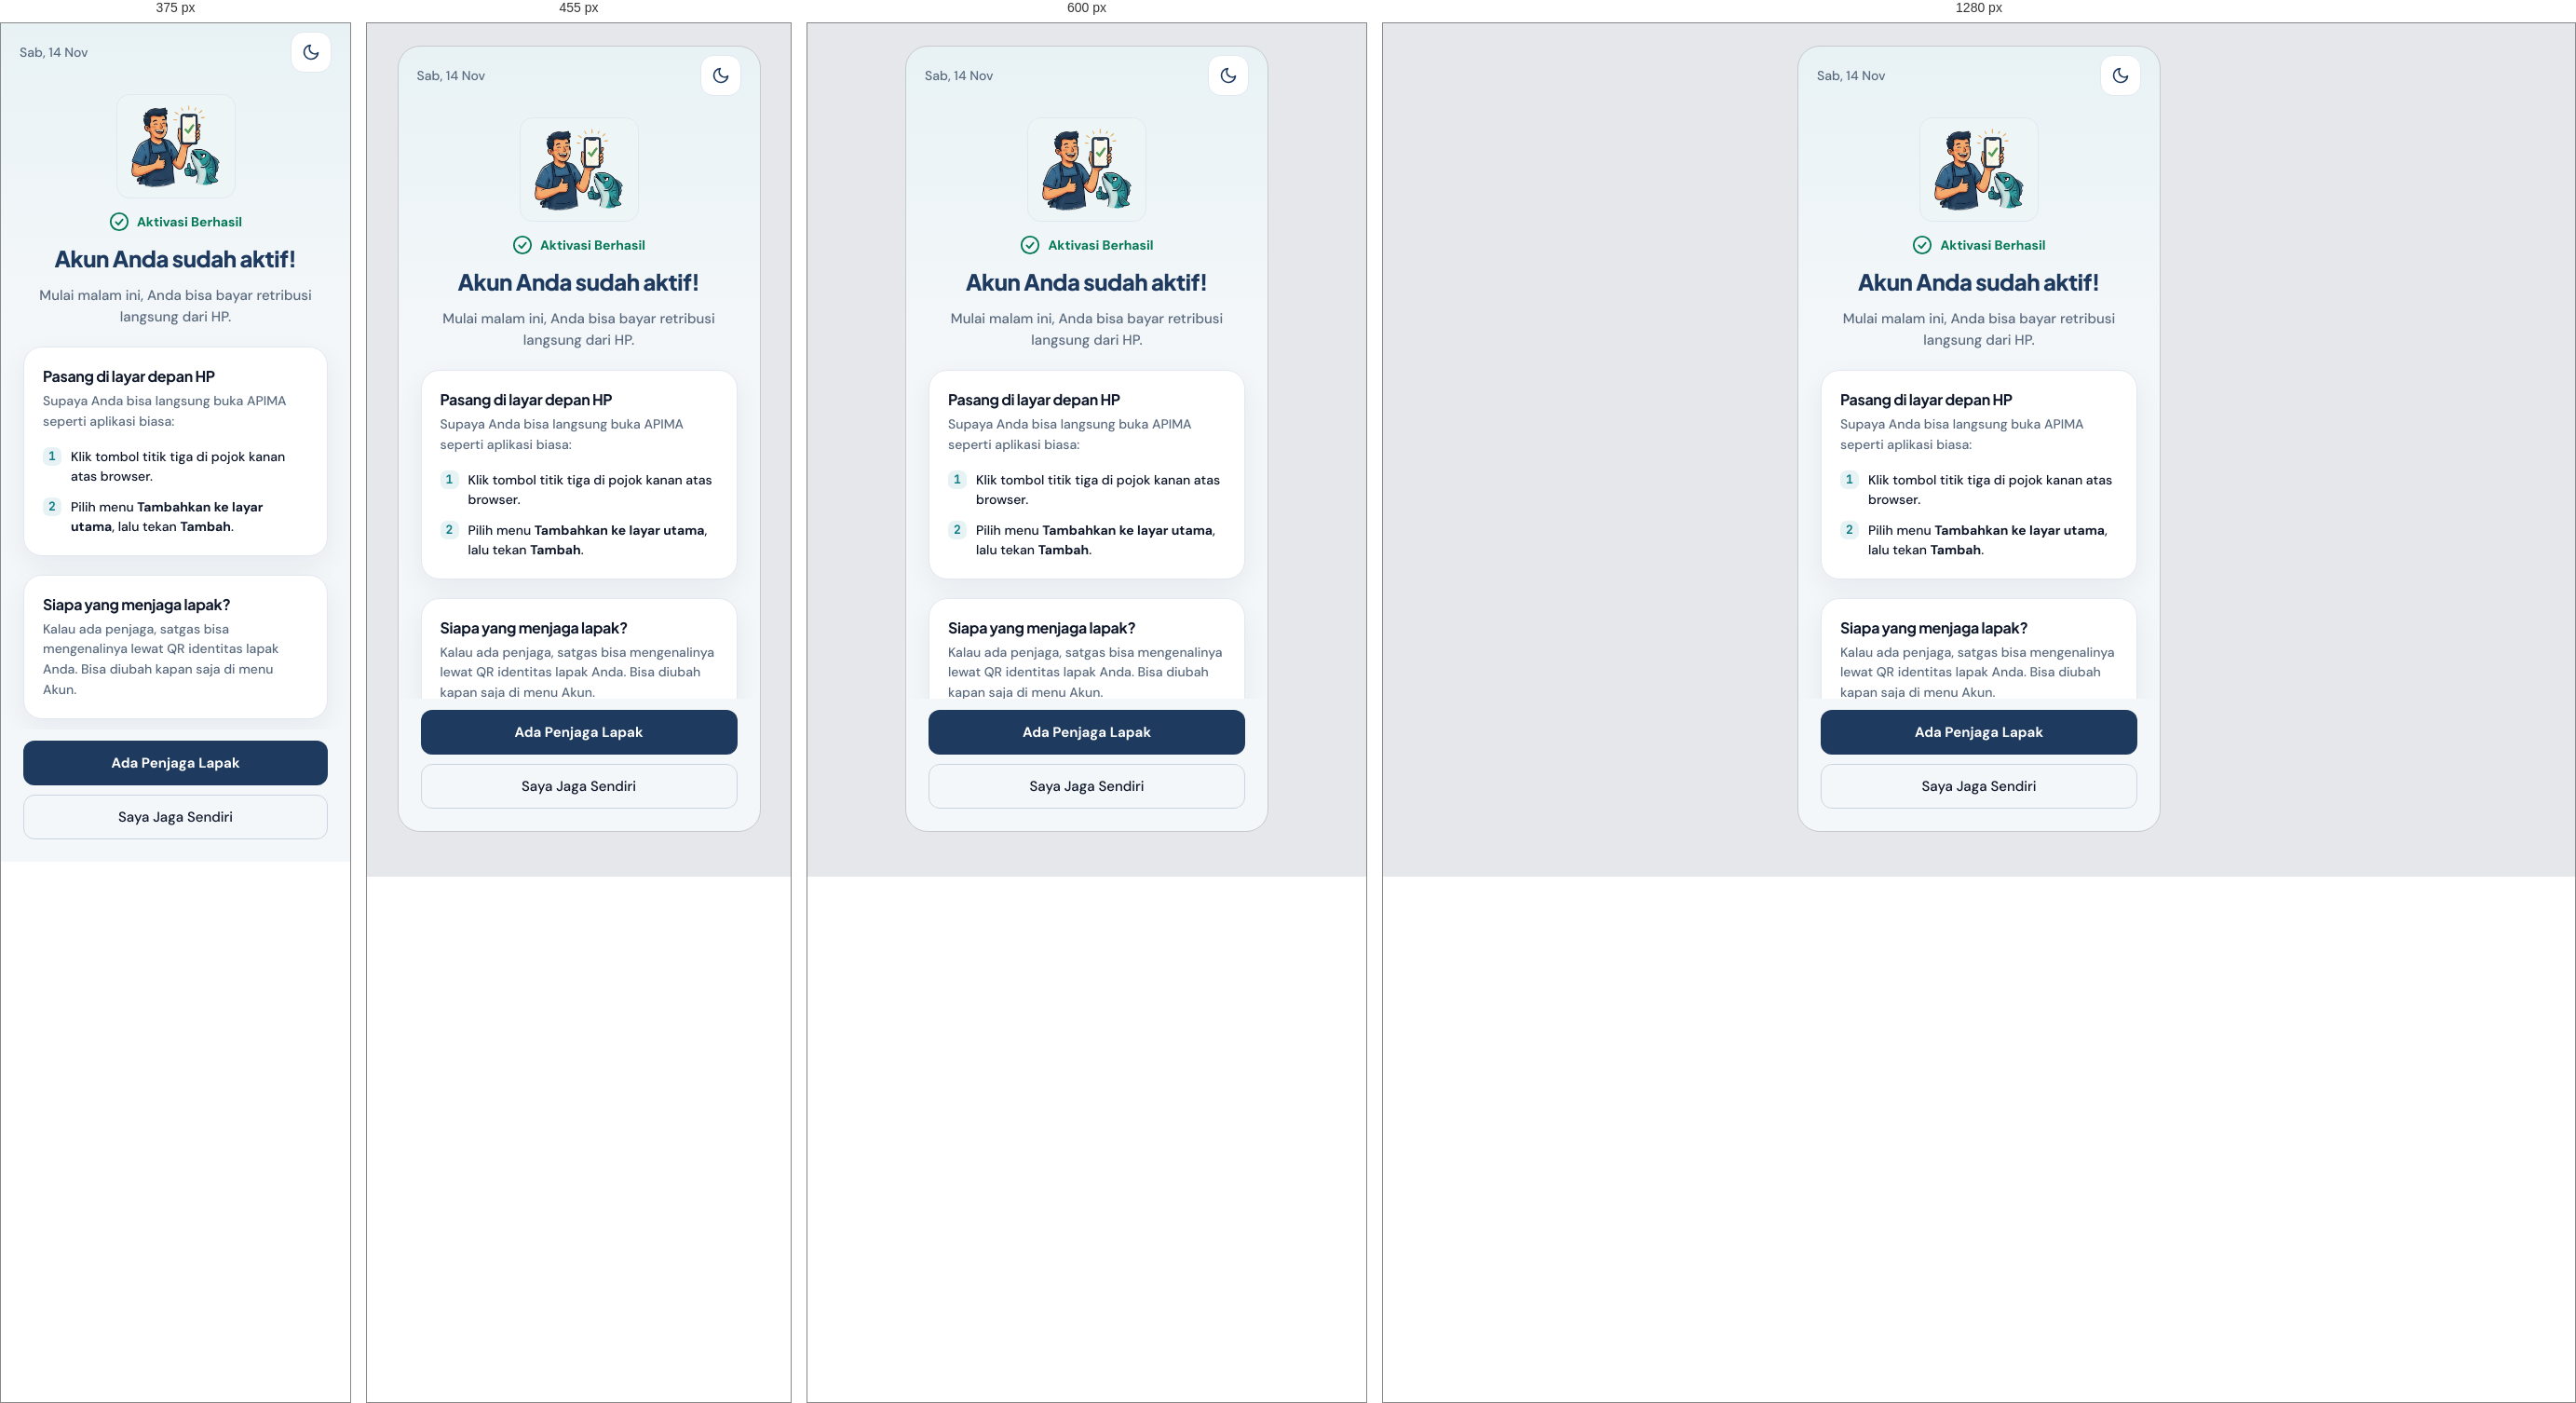
Rendered at 375 px, 455 px, 600 px and 1280 px, left to right.

<!-- file: AktivasiSelesai.dc.html -->
<!doctype html>
<html lang="id">
<head>
<meta charset="utf-8">
<meta name="viewport" content="width=device-width, initial-scale=1, viewport-fit=cover">
<title>APIMA · Akun aktif</title>
<link rel="stylesheet" href="./styles.css">
<link rel="stylesheet" href="./theme-v5.css">
<link rel="stylesheet" href="./ui-anggota.css">
<script src="./support.js"></script>
<script src="./apima-store.js"></script>
<script src="./interactions.js" defer></script>
<link rel="manifest" href="./manifest.webmanifest">
<meta name="theme-color" content="#0B4F8A">
<meta name="apple-mobile-web-app-capable" content="yes">
<meta name="apple-mobile-web-app-status-bar-style" content="default">
<meta name="apple-mobile-web-app-title" content="APIMA">
<link rel="apple-touch-icon" href="./icons/apple-touch-icon.png">
<script src="./pwa.js" defer></script>
</head>
<body>
<x-dc>
<div class="screen">

  <header class="ag-topbar">
    <span class="ag-muted" style="font-size:14px" data-ag-date>Sab, 14 Nov</span>
    <button type="button" class="v5-icon-btn boxed theme-toggle" data-theme-toggle aria-pressed="false" aria-label="Ganti ke mode gelap">
      <svg class="icon-moon" width="20" height="20" viewBox="0 0 24 24" fill="none" stroke="currentColor" stroke-width="2" stroke-linecap="round" stroke-linejoin="round" aria-hidden="true"><path d="M21 12.79A9 9 0 1 1 11.21 3 7 7 0 0 0 21 12.79z"/></svg>
      <svg class="icon-sun" width="20" height="20" viewBox="0 0 24 24" fill="none" stroke="currentColor" stroke-width="2" stroke-linecap="round" aria-hidden="true"><circle cx="12" cy="12" r="4"/><path d="M12 2v2M12 20v2M4.93 4.93l1.41 1.41M17.66 17.66l1.41 1.41M2 12h2M20 12h2M6.34 17.66l-1.41 1.41M19.07 4.93l-1.41 1.41"/></svg>
    </button>
  </header>

  <main class="screen-scroll ag-main ag-wide" style="padding-top:20px">

    <div class="stack" style="gap:14px;align-items:center">
      <span class="v5-illus ag-done-illus"><img src="illustrations/akun-aktif.webp" width="360" height="332" alt="Ilustrasi anggota APIMA dengan akun aktif" fetchpriority="high"></span>
      <span class="ag-done-badge">
        <svg width="22" height="22" viewBox="0 0 24 24" fill="none" stroke="currentColor" stroke-width="2" stroke-linecap="round" stroke-linejoin="round" aria-hidden="true"><circle cx="12" cy="12" r="10"/><polyline points="8 12.5 11 15.5 16 9.5"/></svg>
        Aktivasi Berhasil
      </span>
      <h1 class="ag-done-title">Akun Anda sudah aktif!</h1>
      <p class="ag-step-desc" style="text-align:center">Mulai malam ini, Anda bisa bayar retribusi langsung dari HP.</p>
    </div>

    <section class="v5-card ag-card" aria-labelledby="pasang-title">
      <div class="stack" style="gap:6px">
        <h2 class="ag-card-title" id="pasang-title">Pasang di layar depan HP</h2>
        <p class="ag-small" style="font-size:14px">Supaya Anda bisa langsung buka APIMA seperti aplikasi biasa:</p>
      </div>
      <ol class="ag-steps">
        <li><span class="ag-step-chip" aria-hidden="true">1</span><span>Klik tombol titik tiga di pojok kanan atas browser.</span></li>
        <li><span class="ag-step-chip" aria-hidden="true">2</span><span>Pilih menu <strong>Tambahkan ke layar utama</strong>, lalu tekan <strong>Tambah</strong>.</span></li>
      </ol>
    </section>

    <section class="v5-card ag-card" aria-labelledby="penjaga-title">
      <div class="stack" style="gap:6px">
        <h2 class="ag-card-title" id="penjaga-title">Siapa yang menjaga lapak?</h2>
        <p class="ag-small" style="font-size:14px">Kalau ada penjaga, satgas bisa mengenalinya lewat QR identitas lapak Anda. Bisa diubah kapan saja di menu Akun.</p>
      </div>
    </section>

  </main>

  <div class="screen-footer ag-footer">
    <a href="AnggotaPenjaga.dc.html?from=aktivasi" class="btn btn-primary">Ada Penjaga Lapak</a>
    <button type="button" class="btn btn-secondary" data-jaga-sendiri>Saya Jaga Sendiri</button>
  </div>


</div>
</x-dc>
<script>
(function () {
  /* Jaga sendiri: catat tanpa penjaga lalu ke Beranda */
  var btn = document.querySelector('[data-jaga-sendiri]');
  if (btn) btn.addEventListener('click', function () {
    if (window.APIMA_STORE) window.APIMA_STORE.setJagaSendiri();
    window.location.href = 'Main.dc.html';
  });
  var shown = false;
  function toastOnce() {
    if (shown) return;
    if (!window.apimaToast) { setTimeout(toastOnce, 80); return; }
    shown = true;
    window.apimaToast('Aktivasi akun APIMA berhasil!');
  }
  if (document.readyState === 'loading') {
    document.addEventListener('DOMContentLoaded', function () { setTimeout(toastOnce, 200); });
  } else {
    setTimeout(toastOnce, 200);
  }
})();
</script>
<script type="text/x-dc" data-dc-script data-props='{"$preview":{"width":390,"height":844}}'>
class Component extends DCLogic { renderVals() { return {}; } }
</script>
</body>
</html>


/* @media block from styles.css */
@media (max-width: 430px) {
  body:has(.screen) {
    background: var(--apima-bg-page);
    padding: 0;
    display: block;
  }
  body:has(.screen) .screen {
    width: 100vw;
    height: 100dvh;
    border-radius: 0;
    border: none;
  }
}

/* @media block from styles.css */
@media (min-width: 721px) {
  .pwa-feedback-fab { bottom: 20px; right: 20px; }
}

/* @media block from styles.css */
@media (max-width: 480px) {
  .fb-card { padding: 16px; }
  .fb-aspect-row { flex-direction: column; align-items: flex-start; }
  .fb-mini-scale { width: 100%; display: grid; grid-template-columns: repeat(5, minmax(0, 1fr)); }
  .fb-mini-btn { width: 100%; }
}